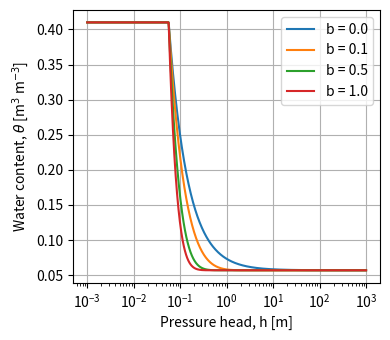

Recreate this plot in Python.
# -*- coding: utf-8 -*-

import numpy as np
import matplotlib.pyplot as plt
import mpmath as mp


save_ = False

FIG_W = 4
FIG_H = 3.5


# Brooks-Corey parameters
# Vereecken et al. (2007), loamy sand
theta_r = 0.057
theta_s = 0.410
alpha = 17.7       # m^-1
eta = 1.07


def theta_BC(h, b):
    h = np.asarray(h, dtype=float)

    Se = np.ones_like(h)

    mask = h > 1.0 / alpha

    if b == 0:
        Se[mask] = (alpha * h[mask]) ** (-eta)

    else:
        gamma_den = mp.gammainc(-eta, b, mp.inf)

        Se[mask] = [
            float(
                mp.gammainc(-eta, b * alpha * hi, mp.inf)
                / gamma_den
            )
            for hi in h[mask]
        ]

    return theta_r + (theta_s - theta_r) * Se


h = np.logspace(-3, 3, 1000)

b_values = [0.0, 0.1, 0.5, 1.0]


plt.figure(figsize=(FIG_W, FIG_H))

for b in b_values:
    theta = theta_BC(h, b)
    plt.semilogx(h, theta, label=f"b = {b}")


plt.xlabel("Pressure head, h [m]")
plt.ylabel(r"Water content, $\theta$ [m$^3$ m$^{-3}$]")

plt.legend()
plt.grid()

plt.tight_layout()

if save_:
    plt.savefig(r"C:\Users\L\Desktop\brooks.pdf", bbox_inches="tight")
    plt.savefig(r"C:\Users\L\Desktop\brooks.png", dpi=600, bbox_inches="tight")
    plt.savefig(r"C:\Users\L\Desktop\brooks.svg",bbox_inches="tight")

plt.show()
